Run: headless pygame with SDL's dummy video driver; simulated clock (each Clock.tick advances the game by its frame time, no real sleeping); random seed 0; keys injected as events and as key.get_pressed() state; no mouse input.
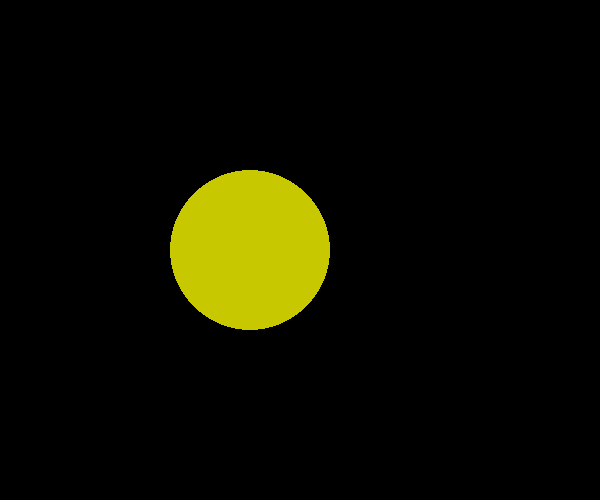
Frame 1 of 4 · flips 1–60 · no input
Frame 2 of 4 · flips 61–180 · tapped SPACE, RETURN · held RIGHT (→), D · screen unchanged from frame 1, image omitted
Frame 3 of 4 · flips 181–300 · held DOWN (↓), S · screen unchanged from frame 2, image omitted
Frame 4 of 4 · flips 301–420 · held LEFT (←), A, UP (↑), W · screen unchanged from frame 3, image omitted

The pygame program that drew these frames:

import sys
import pygame
def piirrä(näyttö):
    pygame.draw.circle(näyttö, (200, 200, 0), (250, 250), 80)
    pygame.display.flip()
    pass
pygame.init()  
scr = pygame.display.set_mode((600,500))  
pygame.display.set_caption('Pygame Window')
while True:
    # Näppäimet
    for event in pygame.event.get():
        if event.type == pygame.QUIT:
            sys.exit(0)

        if event.type == pygame.KEYDOWN:
            if event.key == pygame.K_s:
                pass
        if event.type == pygame.KEYUP:
            pass
    piirrä(scr)
